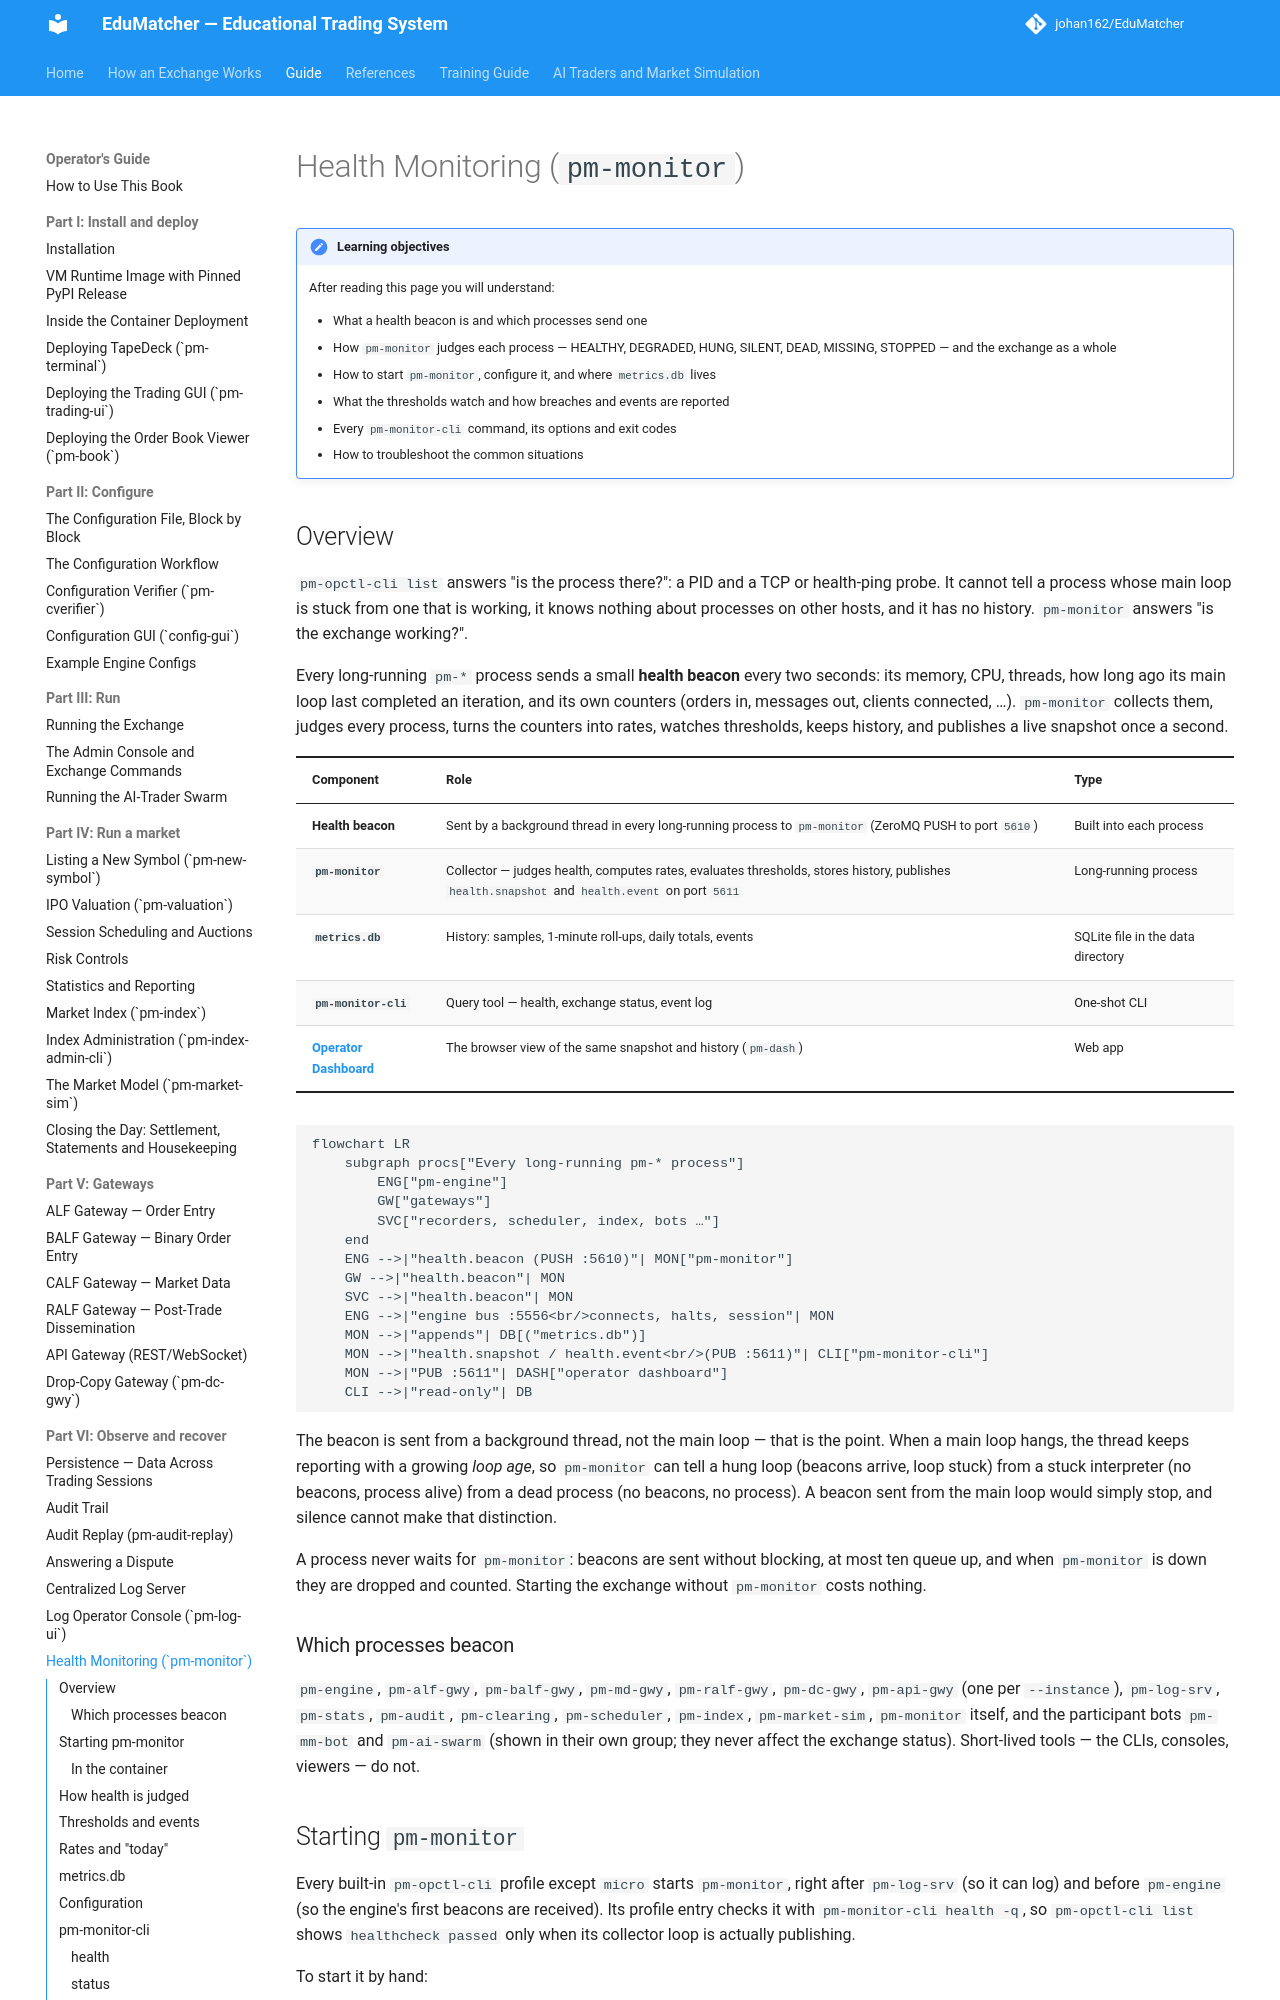

repository: johan162/EduMatcher · page: books/operator-guide/part-6-observe-and-recover/060-health-monitor/index.html · generator: mkdocs

# Health Monitoring (`pm-monitor`)

<a id="pm-monitor-health-collector"></a>
<a id="pm-monitor-cli-health-query-cli"></a>

!!! note "Learning objectives"
    After reading this page you will understand:

    - What a health beacon is and which processes send one
    - How `pm-monitor` judges each process — HEALTHY, DEGRADED, HUNG,
      SILENT, DEAD, MISSING, STOPPED — and the exchange as a whole
    - How to start `pm-monitor`, configure it, and where `metrics.db` lives
    - What the thresholds watch and how breaches and events are reported
    - Every `pm-monitor-cli` command, its options and exit codes
    - How to troubleshoot the common situations



## Overview

`pm-opctl-cli list` answers "is the process there?": a PID and a TCP or
health-ping probe. It cannot tell a process whose main loop is stuck from one
that is working, it knows nothing about processes on other hosts, and it has
no history. `pm-monitor` answers "is the exchange working?".

Every long-running `pm-*` process sends a small **health beacon** every two
seconds: its memory, CPU, threads, how long ago its main loop last completed
an iteration, and its own counters (orders in, messages out, clients
connected, …). `pm-monitor` collects them, judges every process, turns the
counters into rates, watches thresholds, keeps history, and publishes a live
snapshot once a second.

| Component | Role | Type |
|---|---|---|
| **Health beacon** | Sent by a background thread in every long-running process to `pm-monitor` (ZeroMQ PUSH to port `5610`) | Built into each process |
| **`pm-monitor`** | Collector — judges health, computes rates, evaluates thresholds, stores history, publishes `health.snapshot` and `health.event` on port `5611` | Long-running process |
| **`metrics.db`** | History: samples, 1-minute roll-ups, daily totals, events | SQLite file in the data directory |
| **`pm-monitor-cli`** | Query tool — health, exchange status, event log | One-shot CLI |
| **[Operator Dashboard](070-operator-dashboard.md)** | The browser view of the same snapshot and history (`pm-dash`) | Web app |

```mermaid
flowchart LR
    subgraph procs["Every long-running pm-* process"]
        ENG["pm-engine"]
        GW["gateways"]
        SVC["recorders, scheduler, index, bots …"]
    end
    ENG -->|"health.beacon (PUSH :5610)"| MON["pm-monitor"]
    GW -->|"health.beacon"| MON
    SVC -->|"health.beacon"| MON
    ENG -->|"engine bus :5556<br/>connects, halts, session"| MON
    MON -->|"appends"| DB[("metrics.db")]
    MON -->|"health.snapshot / health.event<br/>(PUB :5611)"| CLI["pm-monitor-cli"]
    MON -->|"PUB :5611"| DASH["operator dashboard"]
    CLI -->|"read-only"| DB
```

The beacon is sent from a background thread, not the main loop — that is the
point. When a main loop hangs, the thread keeps reporting with a growing
*loop age*, so `pm-monitor` can tell a hung loop (beacons arrive, loop stuck)
from a stuck interpreter (no beacons, process alive) from a dead process (no
beacons, no process). A beacon sent from the main loop would simply stop, and
silence cannot make that distinction.

A process never waits for `pm-monitor`: beacons are sent without blocking,
at most ten queue up, and when `pm-monitor` is down they are dropped and
counted. Starting the exchange without `pm-monitor` costs nothing.

### Which processes beacon

`pm-engine`, `pm-alf-gwy`, `pm-balf-gwy`, `pm-md-gwy`, `pm-ralf-gwy`,
`pm-dc-gwy`, `pm-api-gwy` (one per `--instance`), `pm-log-srv`, `pm-stats`,
`pm-audit`, `pm-clearing`, `pm-scheduler`, `pm-index`, `pm-market-sim`,
`pm-monitor` itself, and the participant bots `pm-mm-bot` and `pm-ai-swarm`
(shown in their own group; they never affect the exchange status).
Short-lived tools — the CLIs, consoles, viewers — do not.
